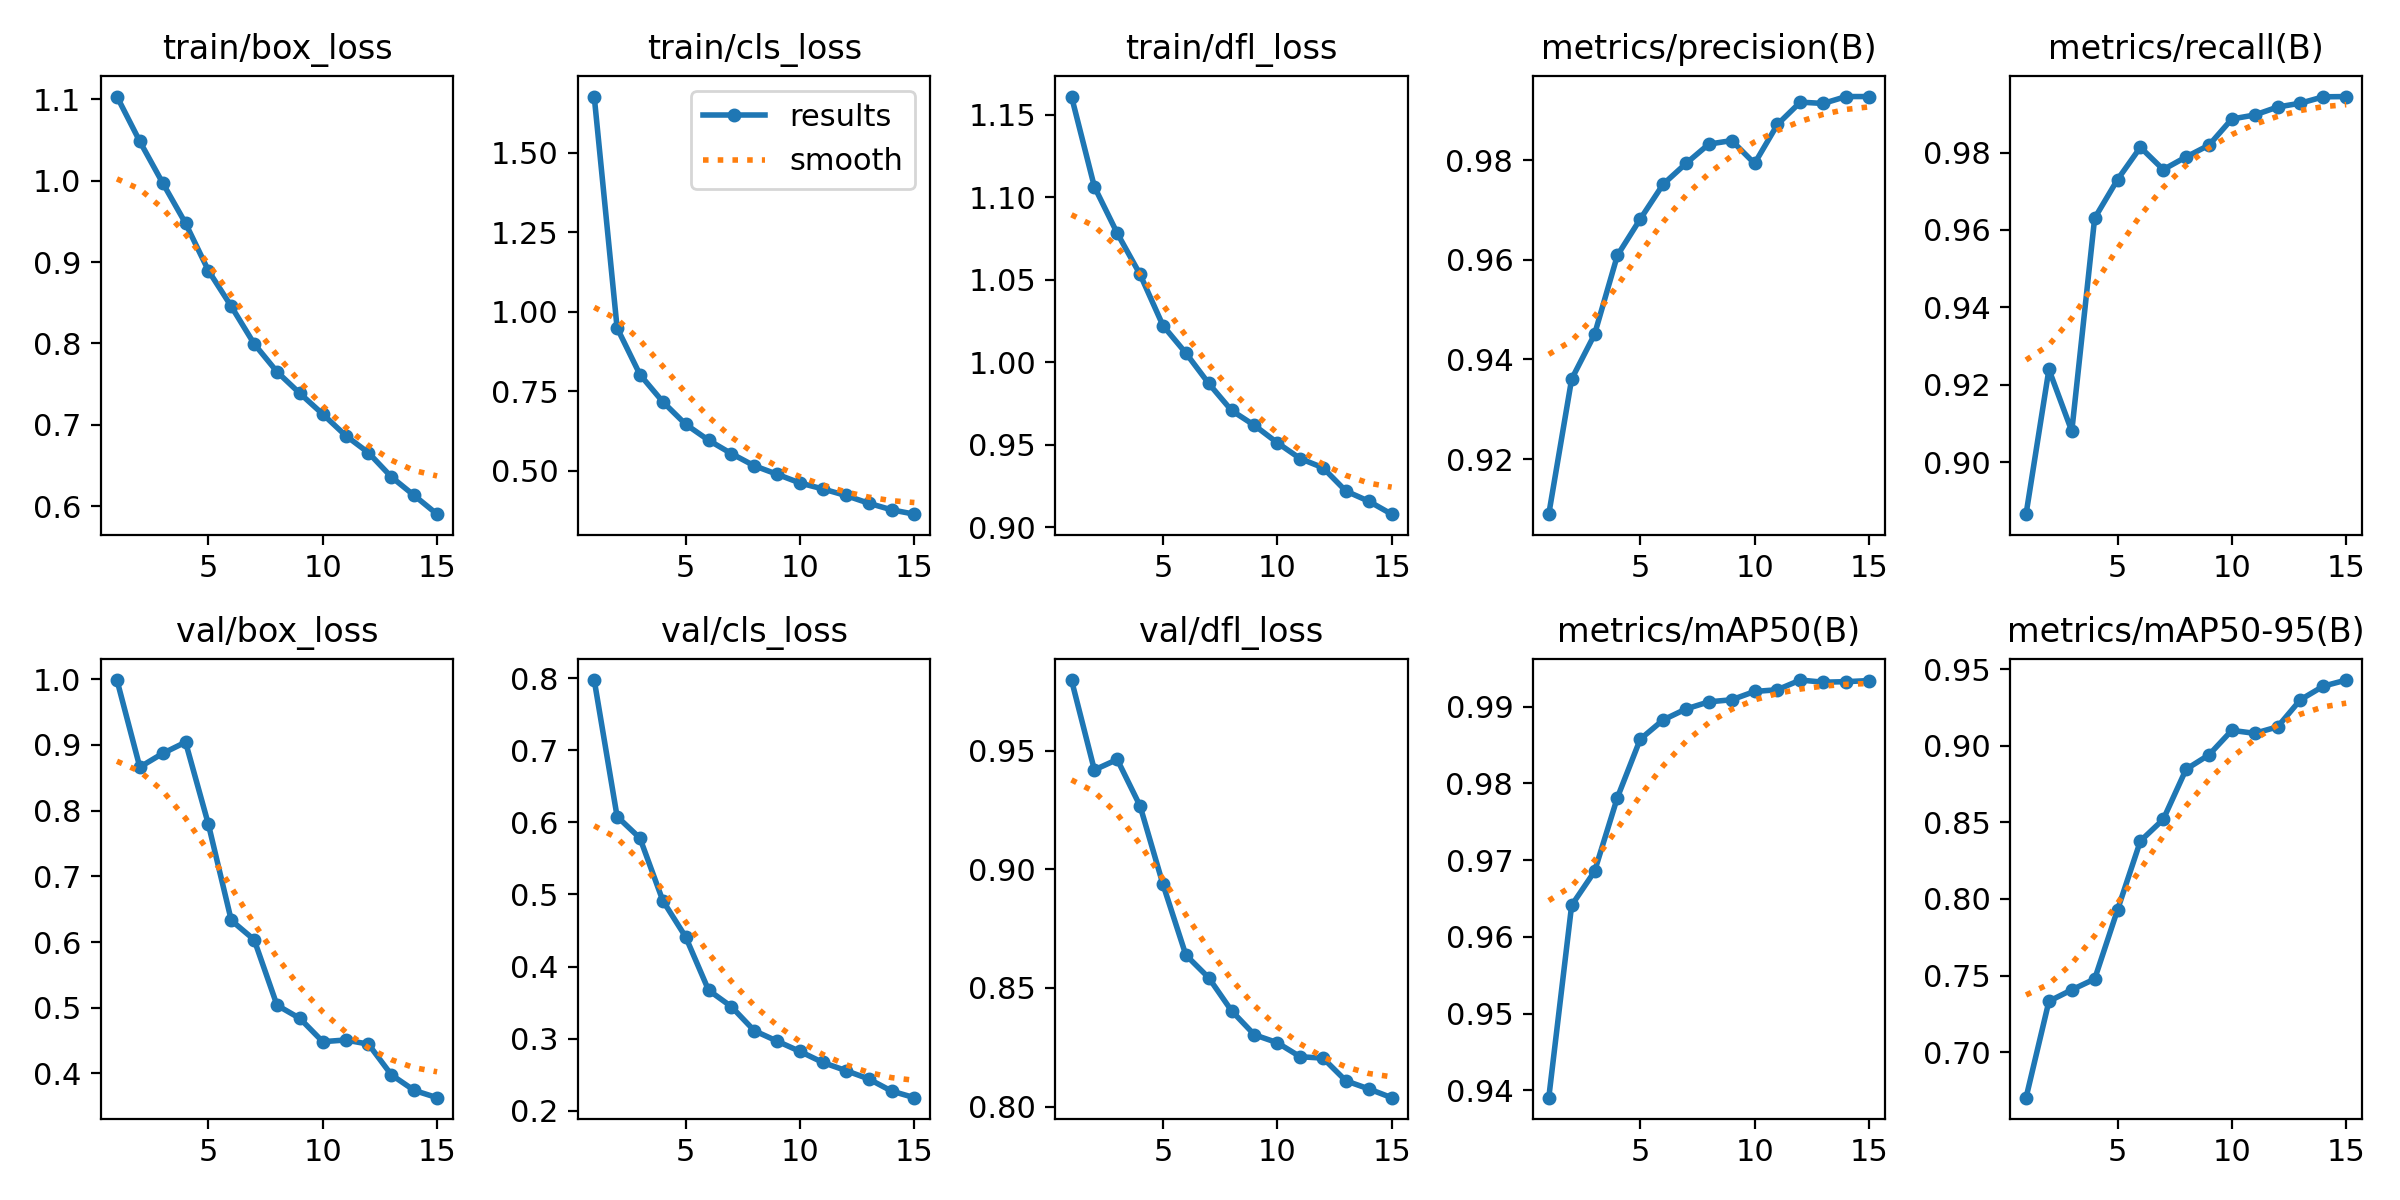

Source data for this figure (header and first rows):
epoch, time, train/box_loss, train/cls_loss, train/dfl_loss, metrics/precision(B), metrics/recall(B), metrics/mAP50(B), metrics/mAP50-95(B), val/box_loss, val/cls_loss, val/dfl_loss, lr/pg0, lr/pg1, lr/pg2
1, 186.7, 1.104, 1.677, 1.161, 0.9089, 0.8865, 0.9391, 0.6704, 0.9985, 0.7976, 0.9798, 0.0006657, 0.0006657, 0.0006657
2, 351.4, 1.048, 0.9492, 1.107, 0.9361, 0.924, 0.9641, 0.7332, 0.8661, 0.6082, 0.9419, 0.001244, 0.001244, 0.001244
3, 512.9, 0.9974, 0.8023, 1.078, 0.945, 0.908, 0.9685, 0.7407, 0.8869, 0.5782, 0.9463, 0.001735, 0.001735, 0.001735
4, 675.3, 0.9478, 0.7168, 1.053, 0.9609, 0.963, 0.9782, 0.7478, 0.904, 0.4914, 0.9267, 0.001604, 0.001604, 0.001604
5, 840.1, 0.8896, 0.646, 1.022, 0.9682, 0.973, 0.9858, 0.7929, 0.779, 0.441, 0.8937, 0.001472, 0.001472, 0.001472
6, 1003, 0.8456, 0.596, 1.006, 0.9752, 0.9814, 0.9883, 0.8378, 0.6329, 0.3672, 0.8639, 0.00134, 0.00134, 0.00134
7, 1164, 0.7996, 0.5538, 0.9872, 0.9793, 0.9756, 0.9897, 0.8519, 0.6035, 0.3443, 0.8543, 0.001208, 0.001208, 0.001208
8, 1327, 0.7652, 0.5156, 0.9708, 0.9832, 0.9789, 0.9906, 0.8846, 0.5038, 0.3109, 0.8404, 0.001076, 0.001076, 0.001076
9, 1491, 0.7387, 0.4889, 0.9618, 0.9839, 0.9819, 0.9909, 0.894, 0.4838, 0.2965, 0.8303, 0.000944, 0.000944, 0.000944
10, 1653, 0.7132, 0.4614, 0.9513, 0.9793, 0.9887, 0.992, 0.91, 0.4483, 0.2821, 0.8269, 0.000812, 0.000812, 0.000812
11, 1814, 0.6868, 0.4427, 0.9417, 0.9872, 0.9897, 0.9922, 0.908, 0.451, 0.2668, 0.821, 0.00068, 0.00068, 0.00068
12, 1975, 0.6657, 0.4222, 0.9361, 0.9917, 0.9918, 0.9935, 0.9123, 0.4446, 0.2557, 0.8204, 0.000548, 0.000548, 0.000548
13, 2137, 0.636, 0.3979, 0.922, 0.9914, 0.9928, 0.9932, 0.93, 0.398, 0.2441, 0.8109, 0.000416, 0.000416, 0.000416
14, 2298, 0.6131, 0.3772, 0.9158, 0.9928, 0.9944, 0.9933, 0.9388, 0.3742, 0.2272, 0.8075, 0.000284, 0.000284, 0.000284
15, 2459, 0.5902, 0.3634, 0.908, 0.9928, 0.9945, 0.9934, 0.9428, 0.3632, 0.218, 0.8038, 0.000152, 0.000152, 0.000152
